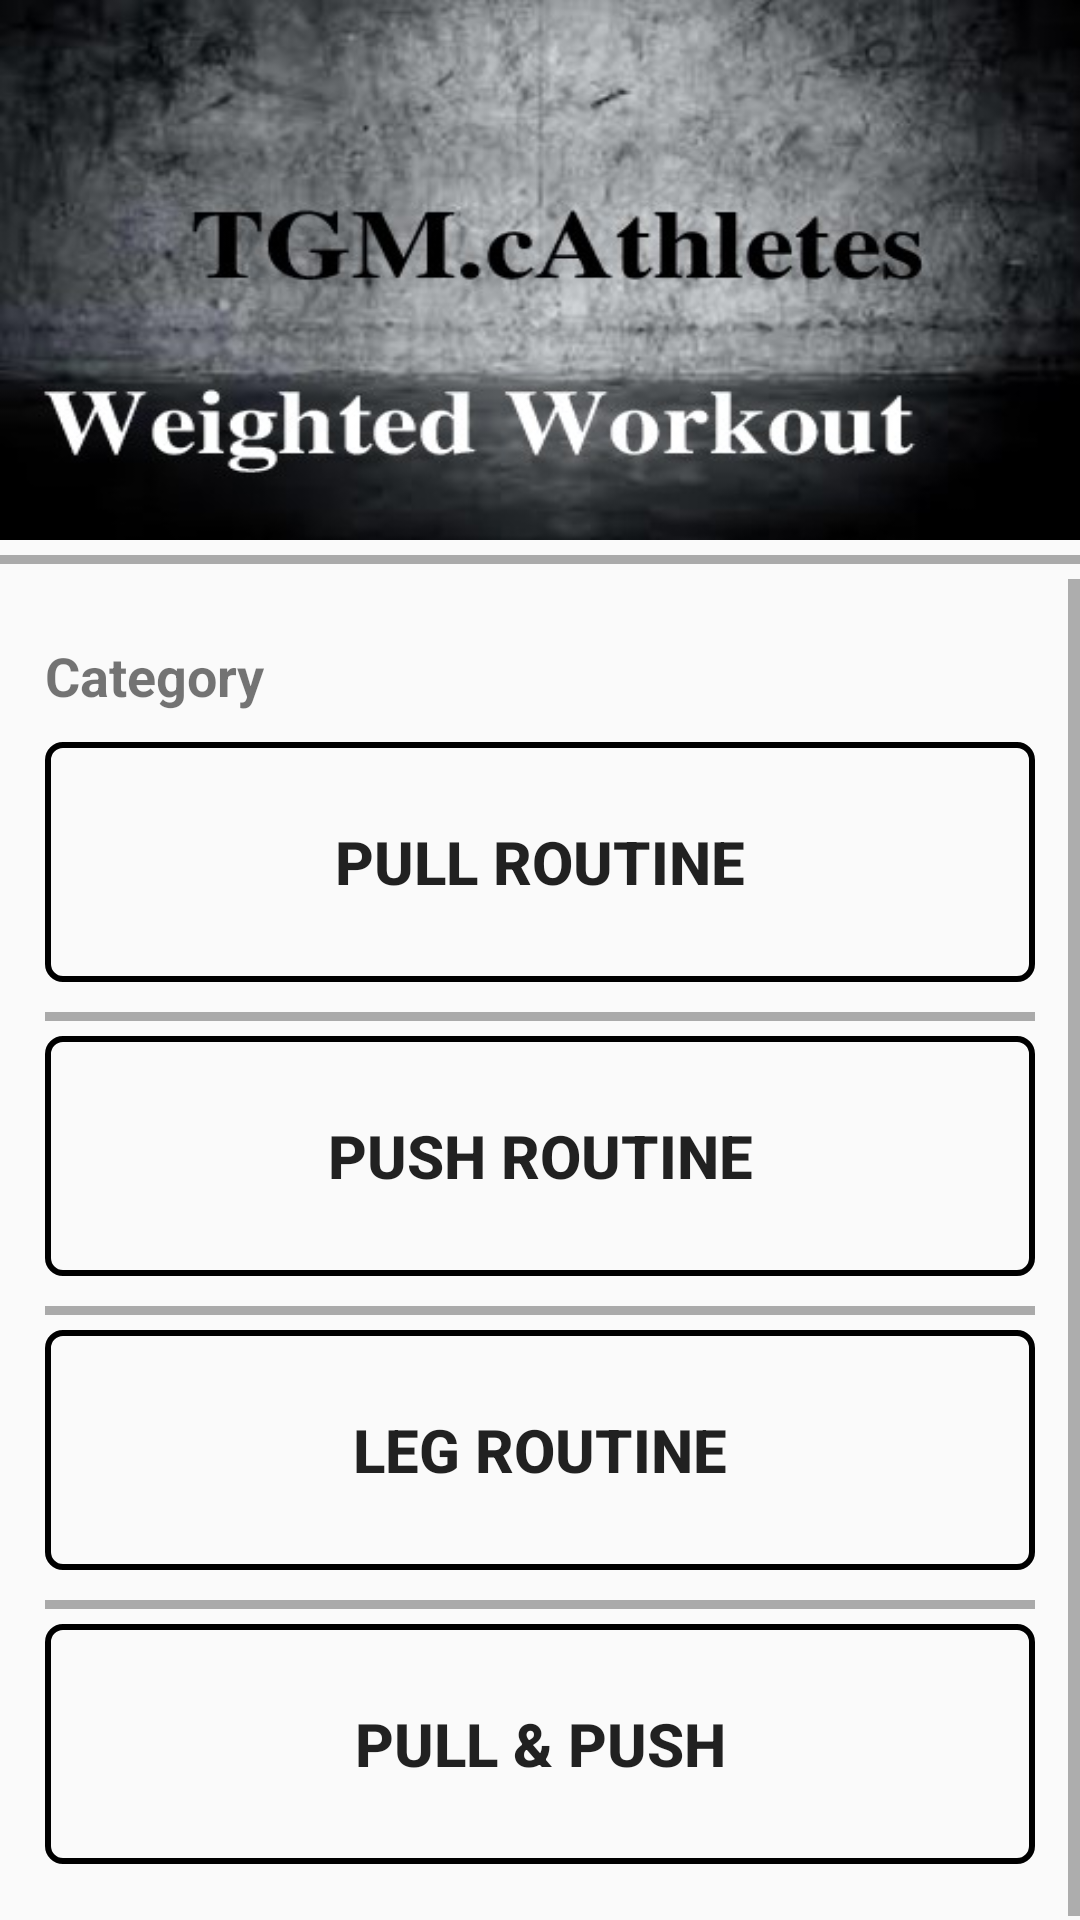

Reconstruct the res/layout file that produces this screen, plus the resources it refers to.
<!-- AndroidManifest.xml: application theme AppTheme -->
<!-- res/layout/activity_weighted_workout.xml -->
<?xml version="1.0" encoding="utf-8"?>
<LinearLayout xmlns:android="http://schemas.android.com/apk/res/android"
    xmlns:app="http://schemas.android.com/apk/res-auto"
    xmlns:tools="http://schemas.android.com/tools"
    android:layout_width="match_parent"
    android:layout_height="match_parent"
    tools:context=".Weighted_workout"
    android:orientation="vertical">

    <RelativeLayout
        android:layout_width="match_parent"
        android:layout_height="180dp"
        android:background="@drawable/weighted">
    </RelativeLayout>

    <View
        android:layout_width="wrap_content"
        android:layout_height="3dp"
        android:background="@android:color/darker_gray"
        android:layout_marginBottom="5dp"
        android:layout_marginTop="5dp"/>


    <ScrollView
        android:layout_width="match_parent"
        android:layout_height="wrap_content"
        android:layout_centerHorizontal="true">

        <LinearLayout
            android:layout_width="match_parent"
            android:layout_height="match_parent"
            android:orientation="vertical"
            android:padding="15dp">

            <TextView
                android:layout_width="wrap_content"
                android:layout_height="wrap_content"
                android:text="Category"
                android:textSize="18dp"
                android:textStyle="bold"
                android:textColor="@color/colorBlack"
                android:paddingTop="5dp"
                android:layout_marginBottom="10dp"/>


            <Button
                android:layout_width="match_parent"
                android:layout_height="80dp"
                android:id="@+id/weighted_P_id"
                android:layout_marginBottom="5dp"
                android:background="@drawable/rounded_button_transparent"
                android:text="Pull Routine"
                android:textSize="20dp"
                android:textStyle="bold"/>
            <View
                android:layout_width="wrap_content"
                android:layout_height="3dp"
                android:background="@android:color/darker_gray"
                android:layout_marginBottom="5dp"
                android:layout_marginTop="5dp"/>


            <Button
                android:layout_width="match_parent"
                android:layout_height="80dp"
                android:id="@+id/weighted_PS_id"
                android:layout_marginBottom="5dp"
                android:background="@drawable/rounded_button_transparent"
                android:text="Push routine"
                android:textSize="20dp"
                android:textStyle="bold"/>
            <View
                android:layout_width="wrap_content"
                android:layout_height="3dp"
                android:background="@android:color/darker_gray"
                android:layout_marginBottom="5dp"
                android:layout_marginTop="5dp"/>


            <Button
                android:layout_width="match_parent"
                android:layout_height="80dp"
                android:id="@+id/weighted_L_id"
                android:layout_marginBottom="5dp"
                android:background="@drawable/rounded_button_transparent"
                android:textStyle="bold"
                android:textSize="20dp"
                android:text="Leg Routine"/>
            <View
                android:layout_width="wrap_content"
                android:layout_height="3dp"
                android:background="@android:color/darker_gray"
                android:layout_marginBottom="5dp"
                android:layout_marginTop="5dp"/>


            <Button
                android:layout_width="match_parent"
                android:layout_height="80dp"
                android:id="@+id/weighted_PP_id"
                android:layout_marginBottom="5dp"
                android:background="@drawable/rounded_button_transparent"
                android:textStyle="bold"
                android:textSize="20dp"
                android:text="Pull &amp; Push"/>

        </LinearLayout>
    </ScrollView>

</LinearLayout>
<!-- resources referenced by this layout -->
<resources>
  <!-- drawable rounded_button_transparent (drawable) -->
  <?xml version="1.0" encoding="utf-8"?>
  <shape xmlns:android="http://schemas.android.com/apk/res/android"
      android:shape="rectangle">
  
      <corners android:radius="5dp" />
  
      <stroke
          android:width="2dp"
          android:color="@color/colorBlack" />
  </shape>
  <!-- drawable weighted: jpg bitmap (drawable, 61733 bytes) -->
  <style name="AppTheme" parent="Theme.AppCompat.Light.NoActionBar">
          
          <item name="colorPrimary">@color/colorPrimary</item>
          <item name="colorPrimaryDark">@color/colorPrimaryDark</item>
          <item name="colorAccent">@color/colorAccent</item>
          <item name="android:windowDisablePreview">true</item>
      </style>
  <color name="colorPrimary">#ffffff</color>
  <color name="colorPrimaryDark">#00574B</color>
  <color name="colorAccent">#D81B60</color>
</resources>
